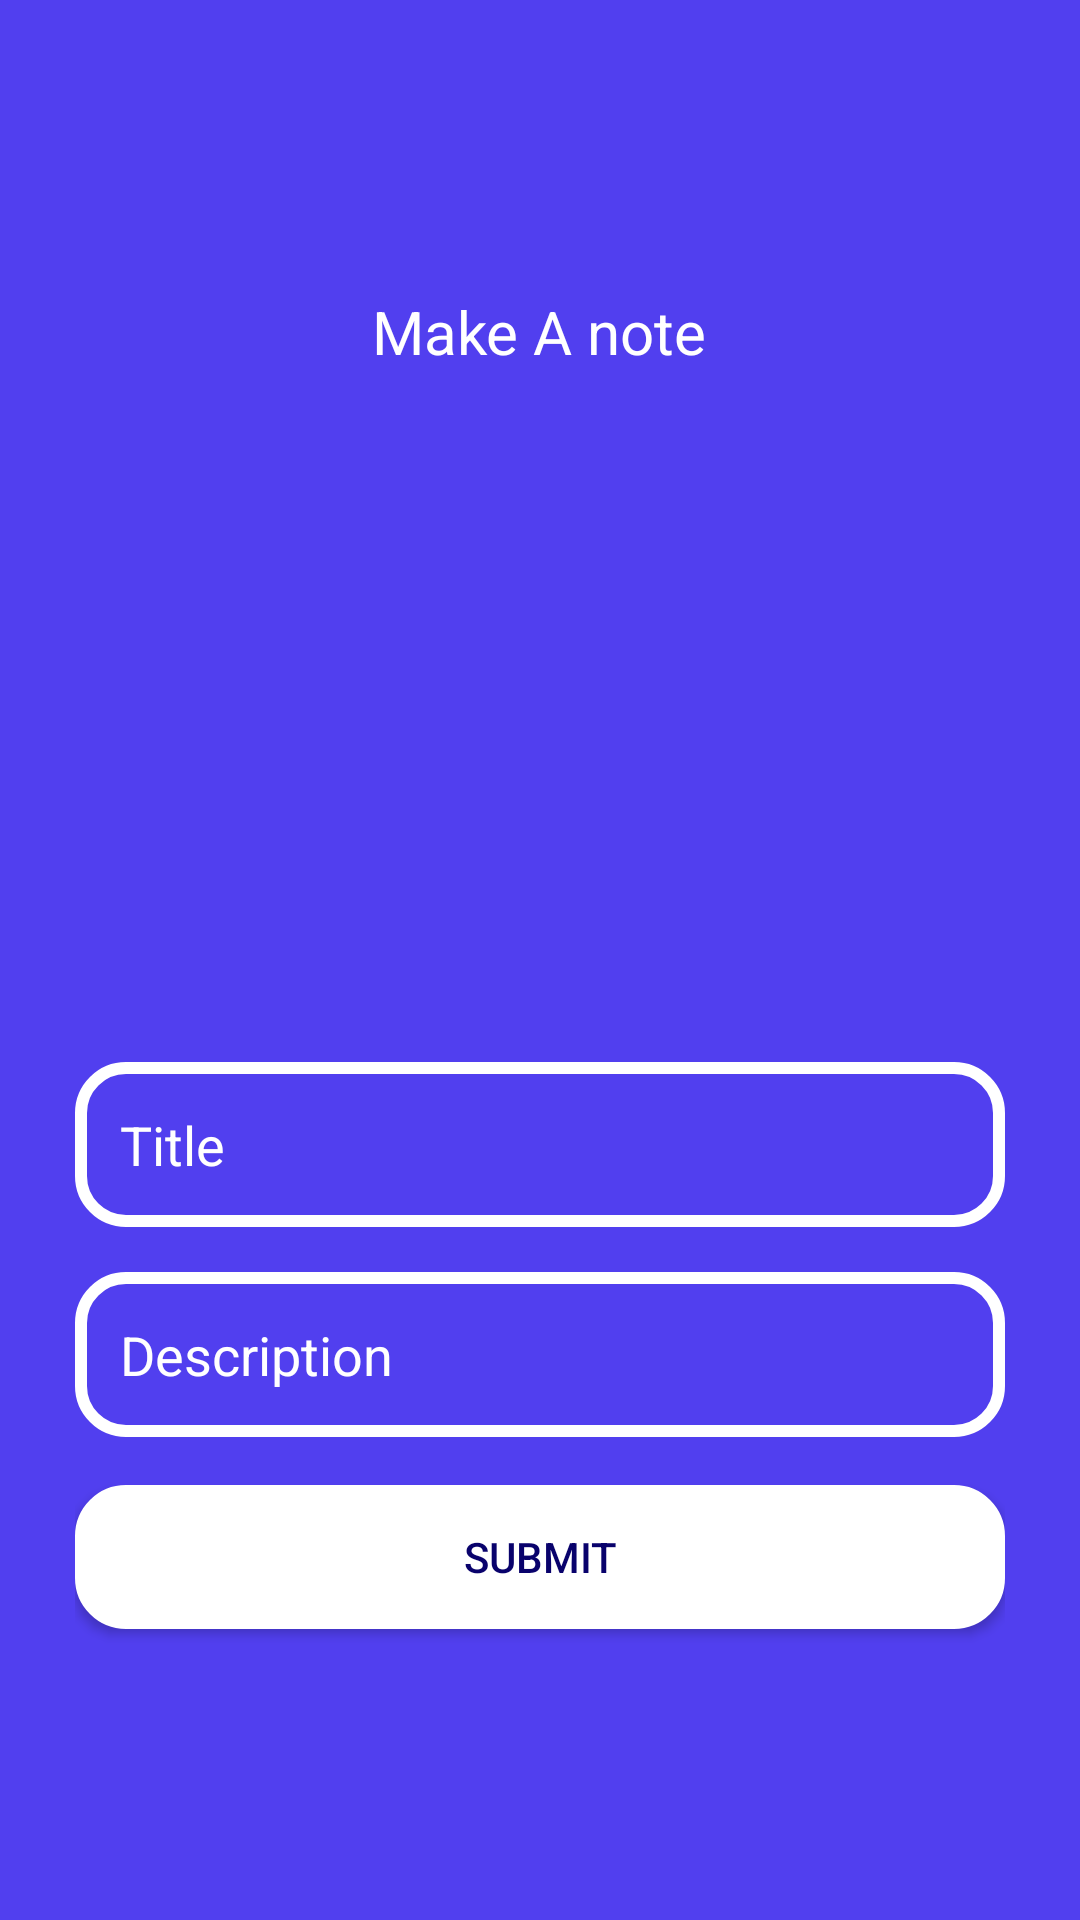

Android layout source for this screen:
<!-- AndroidManifest.xml: application theme Theme.Taskmanager -->
<!-- res/layout/activity_make_note.xml -->
<?xml version="1.0" encoding="utf-8"?>

<LinearLayout xmlns:android="http://schemas.android.com/apk/res/android"
    android:layout_width="match_parent"
    android:layout_height="match_parent"
    android:layout_gravity="top"
    android:background="@color/secondary"
    android:gravity="center"
    android:orientation="vertical">

    <LinearLayout
        android:layout_width="match_parent"
        android:layout_height="match_parent"
        android:gravity="center"
        android:orientation="vertical"
        android:padding="25dp">

        <TextView
            android:layout_width="wrap_content"
            android:layout_height="wrap_content"
            android:layout_marginBottom="15dp"
            android:text="Make A note"
            android:textColor="@color/accent"
            android:textSize="20sp" />























        <ImageView
            android:contentDescription="note photo"
            android:id="@+id/addNoteImageView"
            android:visibility="visible"
            android:layout_width="200dp"
            android:layout_height="200dp"
            android:layout_marginBottom="15dp"
             />

        <EditText
            android:id="@+id/titleEditText"
            android:layout_width="match_parent"
            android:layout_height="55dp"
            android:layout_marginBottom="15dp"
            android:background="@drawable/text_input_bg"
            android:hint="Title"
            android:padding="15dp"
            android:textColor="@color/white"
            android:textColorHint="@color/accent" />

        <EditText
            android:id="@+id/descriptionEditText"
            android:layout_width="match_parent"
            android:layout_height="55dp"
            android:background="@drawable/text_input_bg"
            android:hint="Description"
            android:padding="15dp"
            android:textColor="@color/white"
            android:textColorHint="@color/accent" />

        <android.widget.Button
            android:id="@+id/submitButton"
            android:layout_width="match_parent"
            android:layout_height="wrap_content"
            android:layout_marginTop="16dp"
            android:background="@drawable/button_bg"
            android:text="submit"
            android:textColor="@color/primary" />
    </LinearLayout>


</LinearLayout>
<!-- resources referenced by this layout -->
<resources>
  <color name="accent">#ffff</color>
  <color name="primary">#09026C</color>
  <color name="secondary">#FF513FEF </color>
  <color name="white">#FFFFFFFF</color>
  <!-- drawable button_bg (drawable) -->
  <?xml version="1.0" encoding="utf-8"?>
  
  <shape android:shape="rectangle" xmlns:android="http://schemas.android.com/apk/res/android">
      <solid android:color="@color/white"/>
      <stroke android:width="4dp" android:color="@color/white"/>
      <corners android:radius="15dp"/>
  </shape>
  <!-- drawable shape (drawable) -->
  <?xml version="1.0" encoding="utf-8"?>
  
  <shape android:shape="rectangle" xmlns:android="http://schemas.android.com/apk/res/android">
  
      <solid android:color="@color/white"/>
      <corners android:radius="15dp"/>
  
  </shape>
  <!-- drawable text_input_bg (drawable) -->
  <?xml version="1.0" encoding="utf-8"?>
  
  <shape xmlns:android="http://schemas.android.com/apk/res/android"
      android:shape="rectangle">
      <stroke
          android:width="4dp"
          android:color="@color/accent" />
      <corners android:radius="15dp" />
  </shape>
  <style name="Theme.Taskmanager" parent="Theme.MaterialComponents.DayNight.DarkActionBar">
          
          <item name="colorPrimary">@color/purple_500</item>
          
          <item name="colorSecondary">@color/teal_200</item>
      </style>
  <color name="purple_500">#FF6200EE</color>
  <color name="teal_200">#FF03DAC5</color>
</resources>
